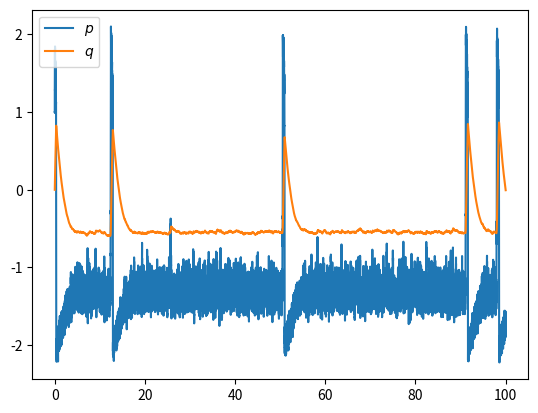
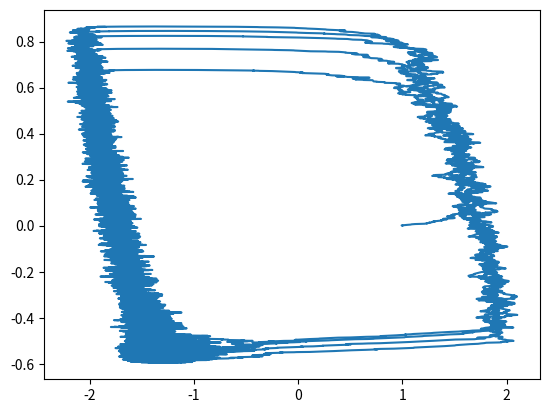

These charts were generated, in order, by the following Python code:
import numpy as np

def stochRK4(fn, t_end, h, y_0, T, noise_mask, parameters, t_0 = 0.):

    N  = len(y_0)
    assert len(fn(t_0, y_0, parameters)) == N
    
    lh = h / 2. # Define leapfrog "half step"

    ts       = np.arange(t_0, t_end, lh)
    ys       = np.zeros(shape = (len(ts), len(y_0)), dtype = float)
    ys[0,:]  = y_0
    
    stoch_step = False
    
    for i, t in enumerate(ts):
        if stoch_step:
            noise = np.fromiter([np.random.normal() if noise_mask[i] else 0. for i in range(N)],
                                 dtype = float)
            ys[i,:] += np.sqrt(2 * T * h) * noise # Balanced scheme of step h. 
        k1       = fn(t        , ys[i,:]               , parameters)
        k2       = fn(t + lh/2., ys[i,:] + lh * k1 / 2., parameters) 
        k3       = fn(t + lh/2., ys[i,:] + lh * k2 / 2., parameters) 
        k4       = fn(t + lh   , ys[i,:] + lh * k3     , parameters) 
        try:
            ys[i+1,:] = ys[i,:] + lh * (k1 + 2. * k2 + 2. * k3 + k4) / 6.
        except IndexError:
            return ts, ys
        stoch_step = not stoch_step
    return t, ys

def ho(t, y, parameters):
    p, q = y
    omega = parameters[0]
    beta  = parameters[1]
    return np.array([omega * q - beta * p, - omega * p - beta * q])

def fhn(t, y, parameters):
    u, v = y
    eps, a = parameters
    return np.array([(u - u**3 /3 - v)/eps, u + a])

import matplotlib.pyplot as plt

if __name__ == "__main__":
    sol = stochRK4(fhn, 100, 1e-3, np.array([1, 0]), 0.1/np.sqrt(1e-2), [True, False], [1e-2, 1.3])
    print(sol)
    plt.figure()
    plt.plot(sol[0], sol[1][:, 0], label = r"$p$")
    plt.plot(sol[0], sol[1][:, 1], label = r"$q$")
    plt.legend()
    plt.figure()
    plt.plot(sol[1][:, 0],sol[1][:, 1])
    plt.show()
